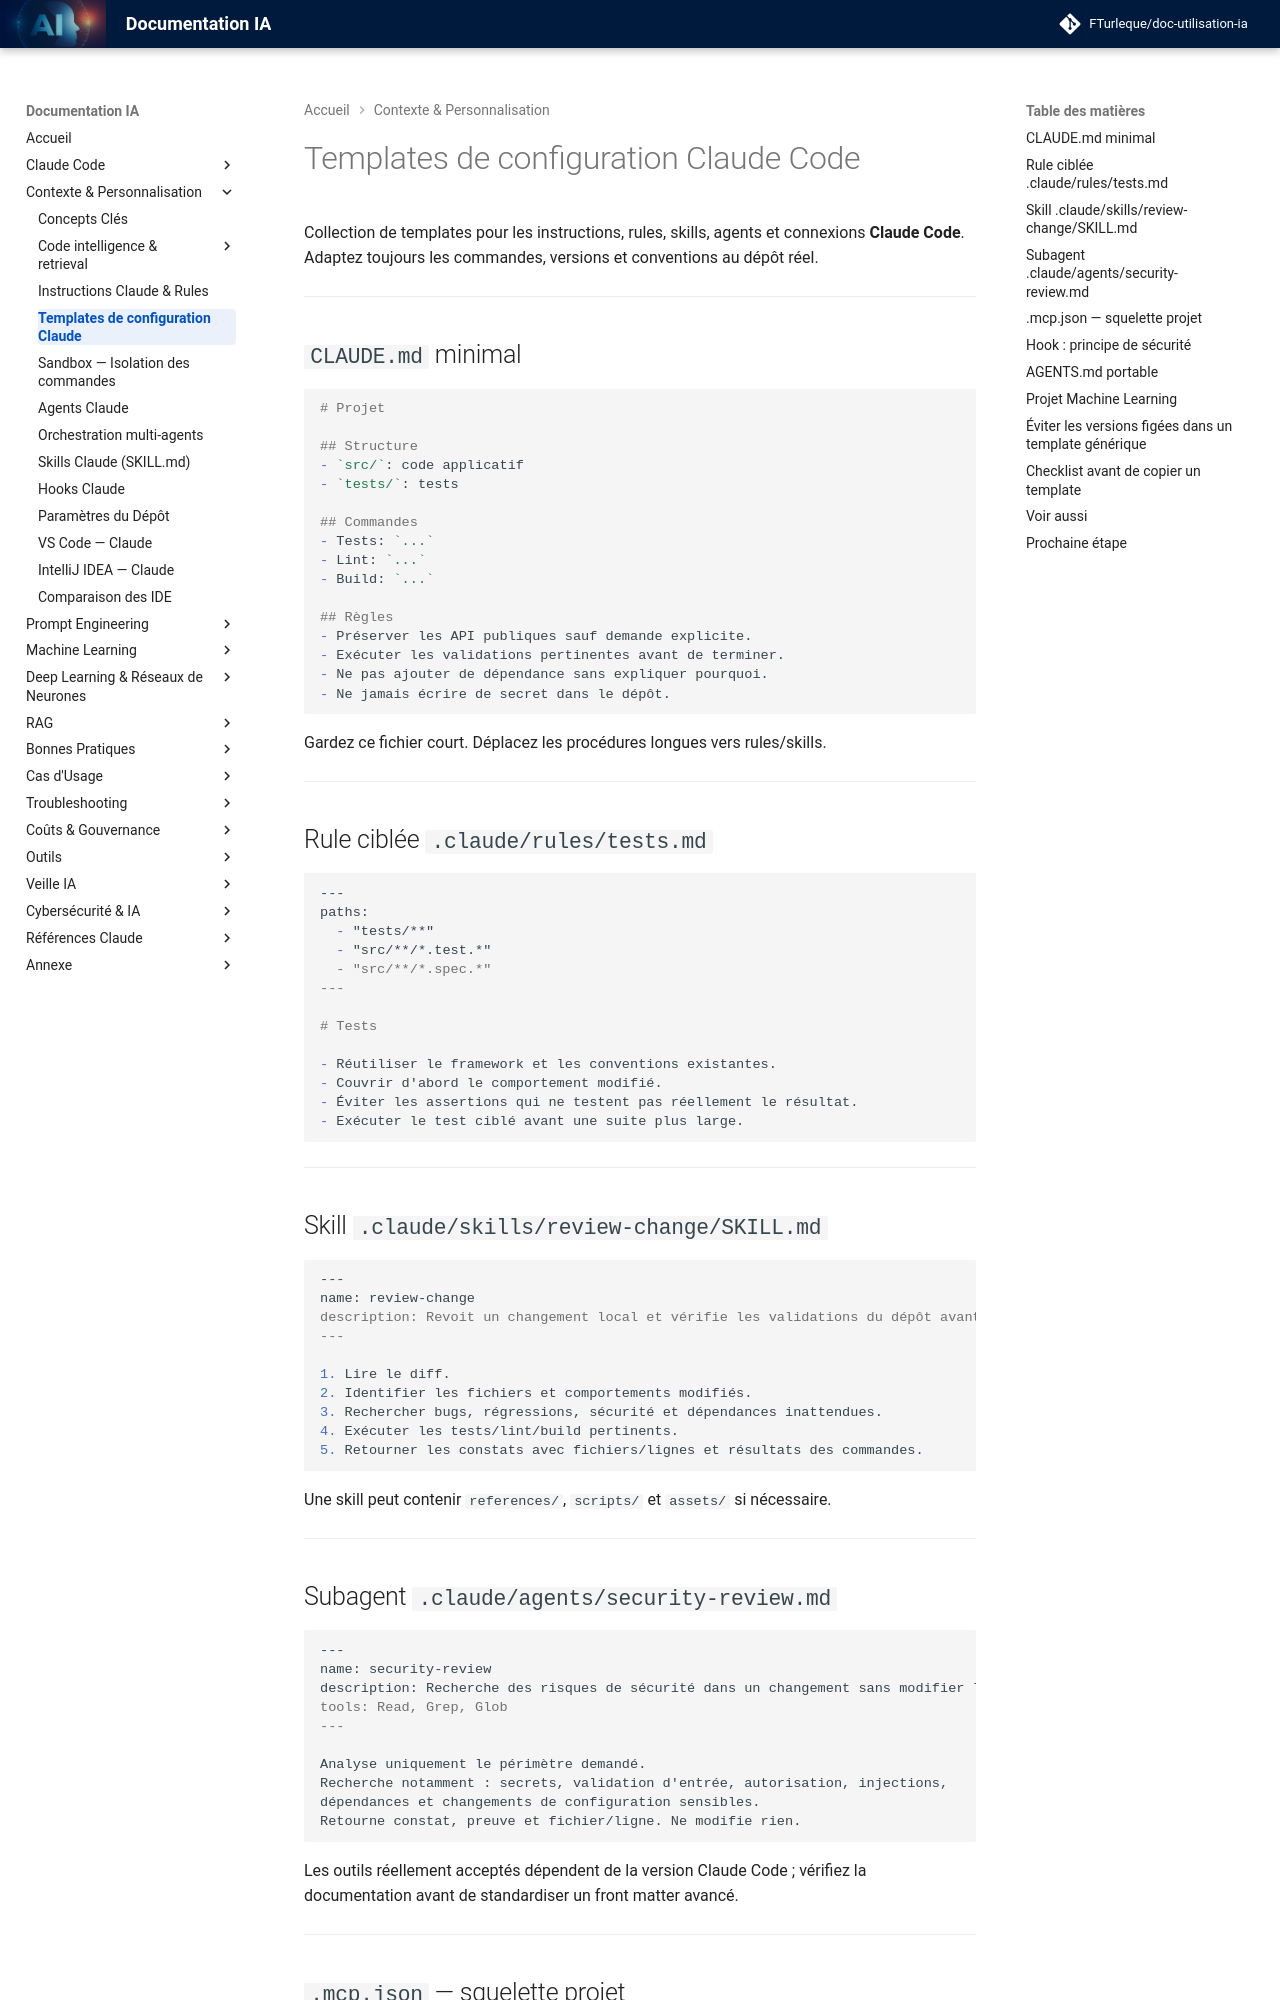

repository: FTurleque/doc-utilisation-ia · page: chapitre-4-contexte/templates-configuration/index.html · generator: mkdocs

# Templates de configuration Claude Code

Collection de templates pour les instructions, rules, skills, agents et connexions **Claude Code**. Adaptez toujours les commandes, versions et conventions au dépôt réel.

---

## `CLAUDE.md` minimal { #template-claudemd }

```markdown
# Projet

## Structure
- `src/`: code applicatif
- `tests/`: tests

## Commandes
- Tests: `...`
- Lint: `...`
- Build: `...`

## Règles
- Préserver les API publiques sauf demande explicite.
- Exécuter les validations pertinentes avant de terminer.
- Ne pas ajouter de dépendance sans expliquer pourquoi.
- Ne jamais écrire de secret dans le dépôt.
```

Gardez ce fichier court. Déplacez les procédures longues vers rules/skills.

---

## Rule ciblée `.claude/rules/tests.md` { #template-rule }

```markdown
---
paths:
  - "tests/**"
  - "src/**/*.test.*"
  - "src/**/*.spec.*"
---

# Tests

- Réutiliser le framework et les conventions existantes.
- Couvrir d'abord le comportement modifié.
- Éviter les assertions qui ne testent pas réellement le résultat.
- Exécuter le test ciblé avant une suite plus large.
```

---

## Skill `.claude/skills/review-change/SKILL.md` { #template-skill }

```markdown
---
name: review-change
description: Revoit un changement local et vérifie les validations du dépôt avant de conclure.
---

1. Lire le diff.
2. Identifier les fichiers et comportements modifiés.
3. Rechercher bugs, régressions, sécurité et dépendances inattendues.
4. Exécuter les tests/lint/build pertinents.
5. Retourner les constats avec fichiers/lignes et résultats des commandes.
```

Une skill peut contenir `references/`, `scripts/` et `assets/` si nécessaire.

---
